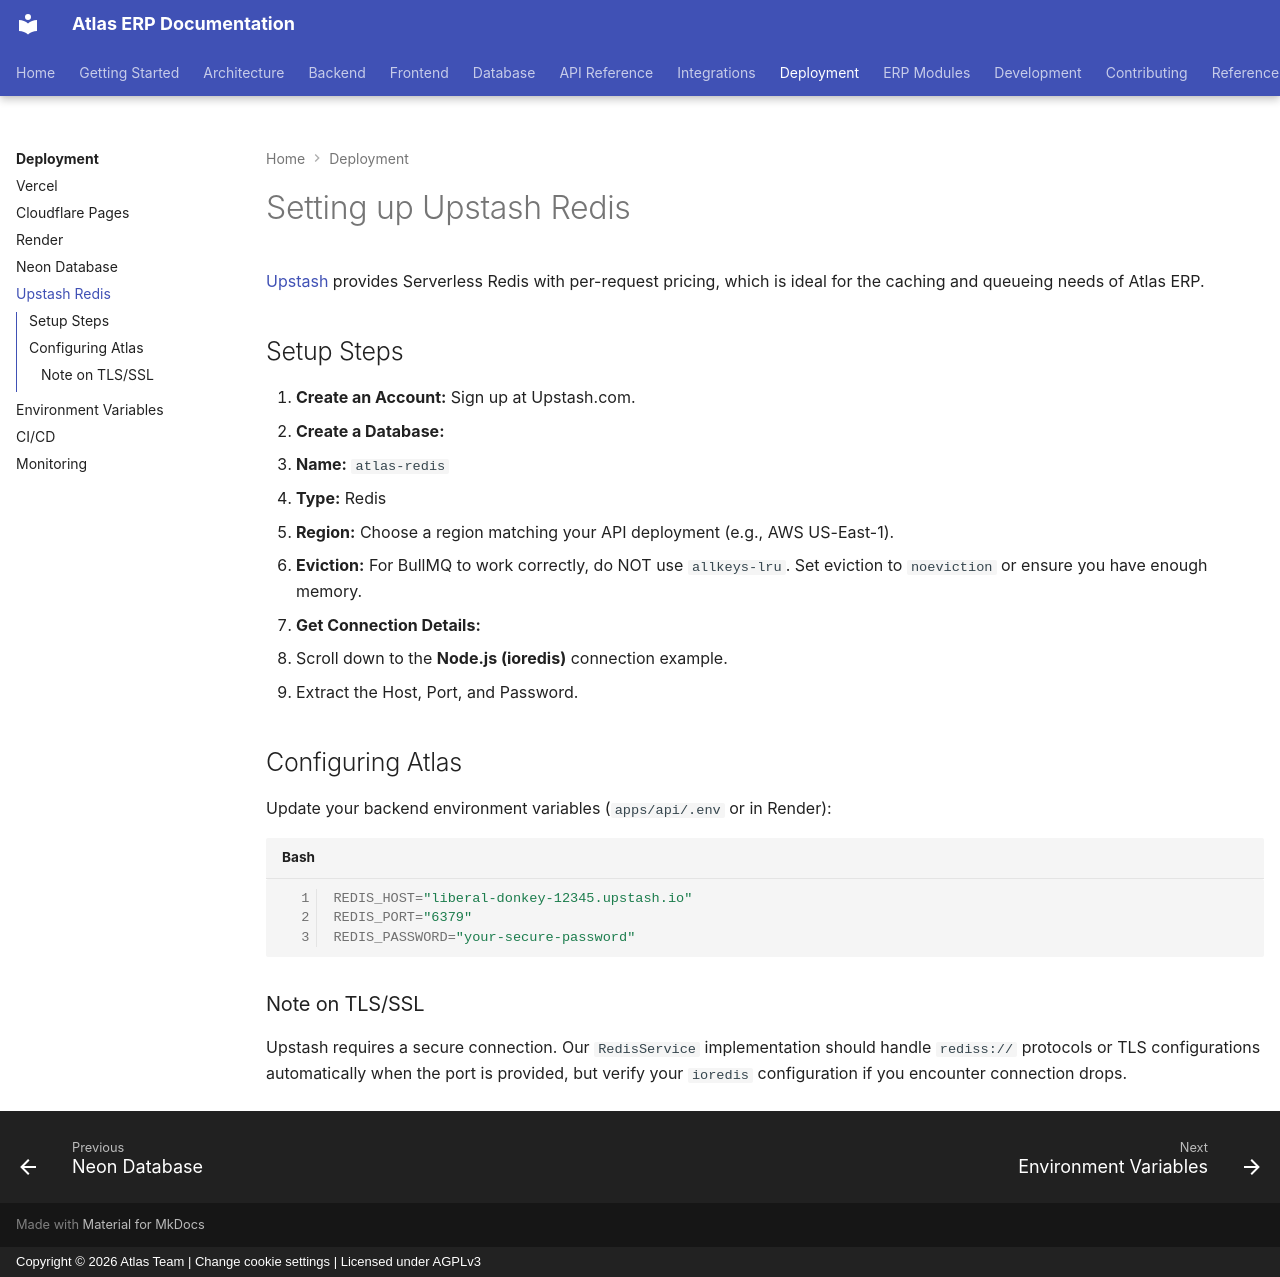

repository: VaibhavDaveDev/Atlas · page: deployment/upstash-redis/index.html · generator: mkdocs · copyright: Copyright © 2026 Atlas Team | Change cookie settings | Licensed under AGPLv3

# Setting up Upstash Redis

[Upstash](https://upstash.com/) provides Serverless Redis with per-request pricing, which is ideal for the caching and queueing needs of Atlas ERP.

## Setup Steps

1. **Create an Account:** Sign up at Upstash.com.
2. **Create a Database:**
   - **Name:** `atlas-redis`
   - **Type:** Redis
   - **Region:** Choose a region matching your API deployment (e.g., AWS US-East-1).
   - **Eviction:** For BullMQ to work correctly, do NOT use `allkeys-lru`. Set eviction to `noeviction` or ensure you have enough memory.
3. **Get Connection Details:**
   - Scroll down to the **Node.js (ioredis)** connection example.
   - Extract the Host, Port, and Password.

## Configuring Atlas

Update your backend environment variables (`apps/api/.env` or in Render):

```bash
REDIS_HOST="liberal-donkey-12345.upstash.io"
REDIS_PORT="6379"
REDIS_PASSWORD="your-secure-password"
```

### Note on TLS/SSL
Upstash requires a secure connection. Our `RedisService` implementation should handle `rediss://` protocols or TLS configurations automatically when the port is provided, but verify your `ioredis` configuration if you encounter connection drops.
